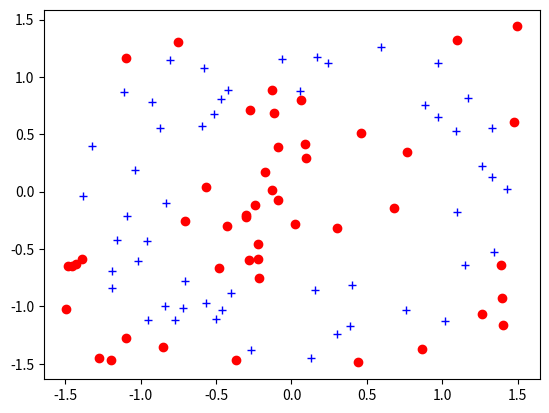

This chart was generated by the following Python code:
import numpy as np
import matplotlib.pyplot as plt

n = 100
x = 3 * (np.random.random((n, 2))-0.5)
radius = np.array(np.square(x[:, 0]) + np.square(x[:, 1])).reshape((100, 1))
a = np.array(0.7 + 0.1 * np.random.randn(n, 1))
b = np.array(2.2 + 0.1 * np.random.randn(n, 1))
c = (radius > a) & (radius < b)
y = np.ones((n, 1))
for i in range(n):
    if not c[i]:
        y[i] = -1
data1 = np.append(x, y, 1)
for d in data1:
    if d[2] == 1:
        plt.plot(d[0], d[1], 'b+')
    else:
        plt.plot(d[0], d[1], 'ro')
plt.show()

